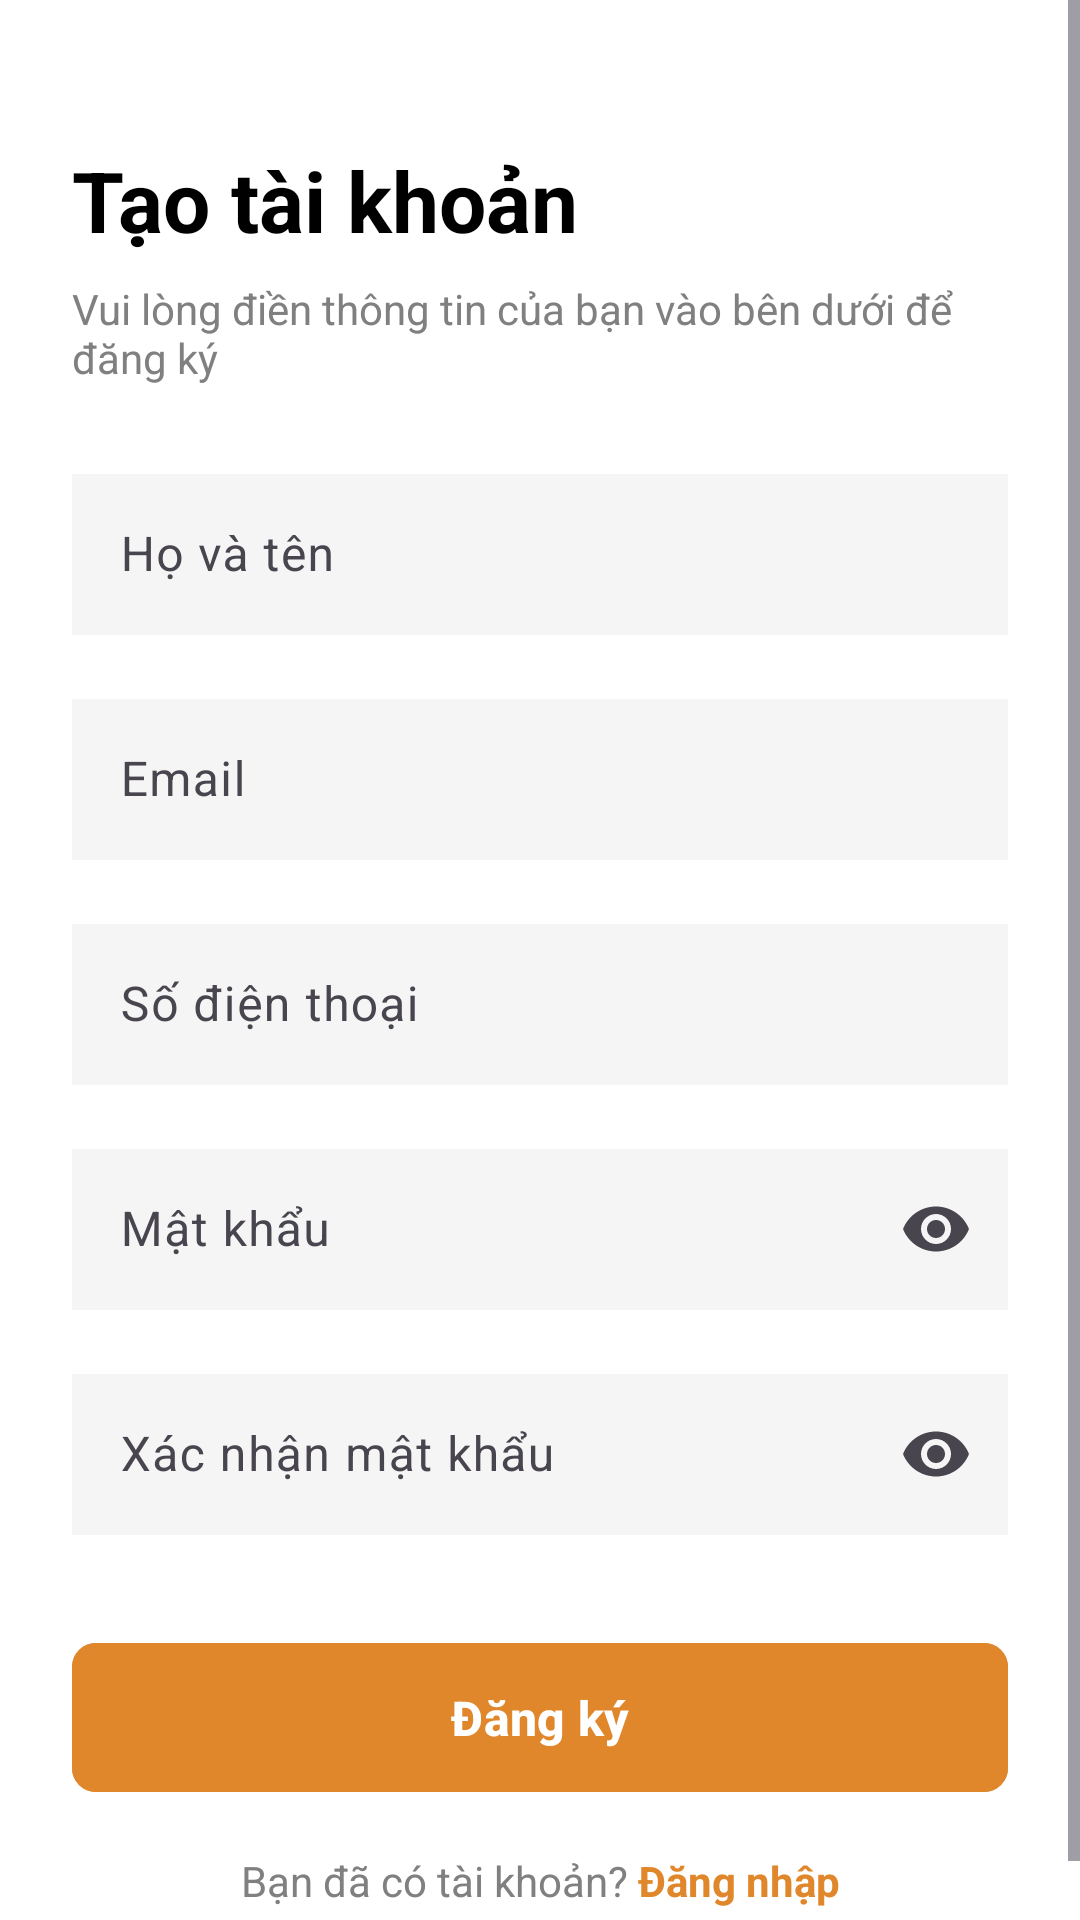

Produce the Android XML layout that renders to this screen, including the resource entries it uses.
<!-- AndroidManifest.xml: application theme Theme.ITStore -->
<!-- res/layout/activity_register.xml -->
<?xml version="1.0" encoding="utf-8"?>
<ScrollView xmlns:android="http://schemas.android.com/apk/res/android"
    xmlns:app="http://schemas.android.com/apk/res-auto"
    android:layout_width="match_parent"
    android:layout_height="match_parent"
    android:background="@color/white"
    android:fillViewport="true">

    <androidx.constraintlayout.widget.ConstraintLayout
        android:layout_width="match_parent"
        android:layout_height="wrap_content"
        android:padding="24dp">

        <ImageView
            android:id="@+id/btnBack"
            android:layout_width="wrap_content"
            android:layout_height="wrap_content"
            android:src="@drawable/ic_arrow_back"
            app:tint="@color/black"
            app:layout_constraintTop_toTopOf="parent"
            app:layout_constraintStart_toStartOf="parent" ></ImageView>

        <TextView
            android:id="@+id/tvTitle"
            android:layout_width="wrap_content"
            android:layout_height="wrap_content"
            android:text="Tạo tài khoản"
            android:textSize="28sp"
            android:textStyle="bold"
            android:textColor="@color/black"
            android:layout_marginTop="24dp"
            app:layout_constraintTop_toBottomOf="@id/btnBack"
            app:layout_constraintStart_toStartOf="parent" ></TextView>

        <TextView
            android:id="@+id/tvSubtitle"
            android:layout_width="wrap_content"
            android:layout_height="wrap_content"
            android:text="Vui lòng điền thông tin của bạn vào bên dưới để đăng ký"
            android:textSize="14sp"
            android:textColor="#808080"
            android:layout_marginTop="8dp"
            app:layout_constraintTop_toBottomOf="@id/tvTitle"
            app:layout_constraintStart_toStartOf="parent" ></TextView>

        <com.google.android.material.textfield.TextInputLayout
            android:id="@+id/tilFullName"
            android:layout_width="match_parent"
            android:layout_height="wrap_content"
            android:layout_marginTop="24dp"
            app:layout_constraintTop_toBottomOf="@id/tvSubtitle">

            <com.google.android.material.textfield.TextInputEditText
                android:id="@+id/edtFullName"
                android:layout_width="match_parent"
                android:layout_height="wrap_content"
                android:hint="Họ và tên"
                android:inputType="textPersonName"
                android:padding="16dp"
                android:background="#F5F5F5" ></com.google.android.material.textfield.TextInputEditText>
        </com.google.android.material.textfield.TextInputLayout>

        <com.google.android.material.textfield.TextInputLayout
            android:id="@+id/tilEmail"
            android:layout_width="match_parent"
            android:layout_height="wrap_content"
            android:layout_marginTop="16dp"
            app:layout_constraintTop_toBottomOf="@id/tilFullName">

            <com.google.android.material.textfield.TextInputEditText
                android:id="@+id/edtEmail"
                android:layout_width="match_parent"
                android:layout_height="wrap_content"
                android:hint="Email"
                android:inputType="textEmailAddress"
                android:padding="16dp"
                android:background="#F5F5F5" />
        </com.google.android.material.textfield.TextInputLayout>

        <com.google.android.material.textfield.TextInputLayout
            android:id="@+id/tilPhone"
            android:layout_width="match_parent"
            android:layout_height="wrap_content"
            android:layout_marginTop="16dp"
            app:layout_constraintTop_toBottomOf="@id/tilEmail">

            <com.google.android.material.textfield.TextInputEditText
                android:id="@+id/edtPhone"
                android:layout_width="match_parent"
                android:layout_height="wrap_content"
                android:hint="Số điện thoại"
                android:inputType="phone"
                android:padding="16dp"
                android:background="#F5F5F5" />
        </com.google.android.material.textfield.TextInputLayout>

        <com.google.android.material.textfield.TextInputLayout
            android:id="@+id/tilPassword"
            android:layout_width="match_parent"
            android:layout_height="wrap_content"
            android:layout_marginTop="16dp"
            app:endIconMode="password_toggle"
            app:layout_constraintTop_toBottomOf="@id/tilPhone">

            <com.google.android.material.textfield.TextInputEditText
                android:id="@+id/edtPassword"
                android:layout_width="match_parent"
                android:layout_height="wrap_content"
                android:hint="Mật khẩu"
                android:inputType="textPassword"
                android:padding="16dp"
                android:background="#F5F5F5" />
        </com.google.android.material.textfield.TextInputLayout>

        <com.google.android.material.textfield.TextInputLayout
            android:id="@+id/tilConfirmPassword"
            android:layout_width="match_parent"
            android:layout_height="wrap_content"
            android:layout_marginTop="16dp"
            app:endIconMode="password_toggle"
            app:layout_constraintTop_toBottomOf="@id/tilPassword">

            <com.google.android.material.textfield.TextInputEditText
                android:id="@+id/edtConfirmPassword"
                android:layout_width="match_parent"
                android:layout_height="wrap_content"
                android:hint="Xác nhận mật khẩu"
                android:inputType="textPassword"
                android:padding="16dp"
                android:background="#F5F5F5"/>
        </com.google.android.material.textfield.TextInputLayout>

        <com.google.android.material.button.MaterialButton
            android:id="@+id/btnRegister"
            android:layout_width="match_parent"
            android:layout_height="wrap_content"
            android:text="Đăng ký"
            android:textSize="16sp"
            android:textStyle="bold"
            android:paddingVertical="14dp"
            android:layout_marginTop="32dp"
            app:cornerRadius="8dp"
            android:backgroundTint="@color/orange_primary"
            app:layout_constraintTop_toBottomOf="@id/tilConfirmPassword" ></com.google.android.material.button.MaterialButton>

        <LinearLayout
            android:layout_width="wrap_content"
            android:layout_height="wrap_content"
            android:orientation="horizontal"
            android:layout_marginTop="16dp"
            android:layout_marginBottom="24dp"
            app:layout_constraintTop_toBottomOf="@id/btnRegister"
            app:layout_constraintLeft_toLeftOf="parent"
            app:layout_constraintRight_toRightOf="parent">

            <TextView
                android:layout_width="wrap_content"
                android:layout_height="wrap_content"
                android:text="Bạn đã có tài khoản? "
                android:textColor="#808080" ></TextView>

            <TextView
                android:id="@+id/tvLoginNow"
                android:layout_width="wrap_content"
                android:layout_height="wrap_content"
                android:text="Đăng nhập"
                android:textColor="@color/orange_primary"
                android:textStyle="bold" ></TextView>
        </LinearLayout>

    </androidx.constraintlayout.widget.ConstraintLayout>
</ScrollView>
<!-- resources referenced by this layout -->
<resources>
  <color name="black">#FF000000</color>
  <color name="orange_primary">#E0872B</color>
  <color name="white">#FFFFFFFF</color>
  <style name="Theme.ITStore" parent="Base.Theme.ITStore" />
  <style name="Base.Theme.ITStore" parent="Theme.Material3.DayNight.NoActionBar">
          
          
      </style>
</resources>
